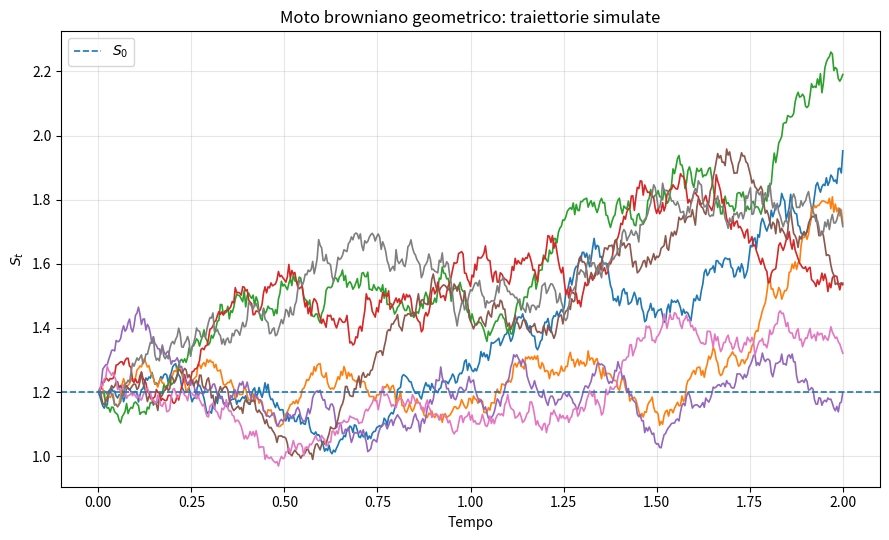

Recreate this plot in Python.
import os

import matplotlib.pyplot as plt
import numpy as np


# ============================================================
# PARAMETRI DA MODIFICARE
# ============================================================
#
# Per personalizzare la figura, cambiare solo i valori in questo
# dizionario. Le funzioni piu' sotto ricevono questi valori come input:
# i numeri nelle funzioni non sono quindi un secondo punto di controllo.

GBM_PARAMETERS = {
    "s0": 1.2,       # Valore iniziale S_0, allineato agli esempi BM e OU.
    "mu": 0.15,      # Drift: aumenta o riduce la crescita media.
    "sigma": 0.2,   # Volatilita': aumenta o riduce la dispersione.
    "T": 2.0,        # Orizzonte temporale.
    "n_steps": 500,  # Numero di passi temporali.
    "n_paths": 8,    # Numero di traiettorie mostrate nel grafico.
    "seed": 52,      # Seme casuale: cambiarlo genera altre traiettorie.
}


# ============================================================
# OUTPUT DA PRODURRE
# ============================================================
#
# Aggiungere o togliere percorsi in questa lista per controllare
# i file salvati. L'estensione decide il formato: .png, .svg, ecc.

OUTPUT_FILES = [
    "./graphics/Cap06_GBM_traiettorie.png",
    "./graphics/Cap06_GBM_traiettorie.svg",
]


# ============================================================
# SIMULAZIONE DEL MOTO BROWNIANO GEOMETRICO
# ============================================================


def simulate_gbm_paths(
    s0: float,
    mu: float,
    sigma: float,
    T: float,
    n_steps: int,
    n_paths: int,
    seed: int,
) -> tuple[np.ndarray, np.ndarray]:
    """
    Simulate paths of a geometric Brownian motion with the exact scheme.

    Model:

        dS_t = mu * S_t dt + sigma * S_t dW_t

    Exact time-discretized form:

        S_{t+dt} = S_t * exp((mu - 0.5 * sigma^2) dt + sigma * sqrt(dt) * Z),
        with Z ~ N(0, 1).

    Parameters
    ----------
    s0
        Initial value S_0. It must be positive.
    mu
        Drift parameter. Larger values increase the average growth rate.
    sigma
        Volatility parameter. Larger values produce more dispersed paths.
    T
        Final time horizon.
    n_steps
        Number of time steps used in the discretization.
    n_paths
        Number of simulated paths.
    seed
        Random seed. Change it to obtain a different, but reproducible,
        simulation.
    """
    rng = np.random.default_rng(seed)

    dt = T / n_steps
    sqrt_dt = np.sqrt(dt)

    t_grid = np.linspace(0.0, T, n_steps + 1)
    s = np.empty((n_steps + 1, n_paths))
    s[0, :] = s0

    drift = (mu - 0.5 * sigma**2) * dt

    for i in range(n_steps):
        z = rng.standard_normal(n_paths)
        diffusion = sigma * sqrt_dt * z
        s[i + 1, :] = s[i, :] * np.exp(drift + diffusion)

    return t_grid, s


# ============================================================
# COSTRUZIONE E SALVATAGGIO DEL GRAFICO
# ============================================================


def plot_gbm_paths(
    output_paths: str | list[str] | tuple[str, ...],
    s0: float,
    mu: float,
    sigma: float,
    T: float,
    n_steps: int,
    n_paths: int,
    seed: int,
) -> None:
    """
    Build and save the geometric Brownian motion paths figure.

    The same figure can be written to one or more output files. The file
    extension controls the format, for example ``.png`` or ``.svg``.
    """
    t_grid, s = simulate_gbm_paths(
        s0=s0,
        mu=mu,
        sigma=sigma,
        T=T,
        n_steps=n_steps,
        n_paths=n_paths,
        seed=seed,
    )

    if isinstance(output_paths, str):
        output_paths = [output_paths]

    fig, ax = plt.subplots(figsize=(9, 5.5))

    for j in range(n_paths):
        ax.plot(t_grid, s[:, j], linewidth=1.2)

    ax.axhline(s0, linestyle="--", linewidth=1.2, label=r"$S_0$")

    ax.set_xlabel("Tempo")
    ax.set_ylabel(r"$S_t$")
    ax.set_title("Moto browniano geometrico: traiettorie simulate")
    ax.legend()
    ax.grid(True, alpha=0.3)

    plt.tight_layout()

    for output_path in output_paths:
        output_dir = os.path.dirname(output_path)
        if output_dir:
            os.makedirs(output_dir, exist_ok=True)
        plt.savefig(output_path, dpi=300, bbox_inches="tight")

    plt.close(fig)


# ============================================================
# ESECUZIONE DELLO SCRIPT
# ============================================================


if __name__ == "__main__":
    plot_gbm_paths(OUTPUT_FILES, **GBM_PARAMETERS)

    for output_file in OUTPUT_FILES:
        print(f"Figura salvata in: {output_file}")
